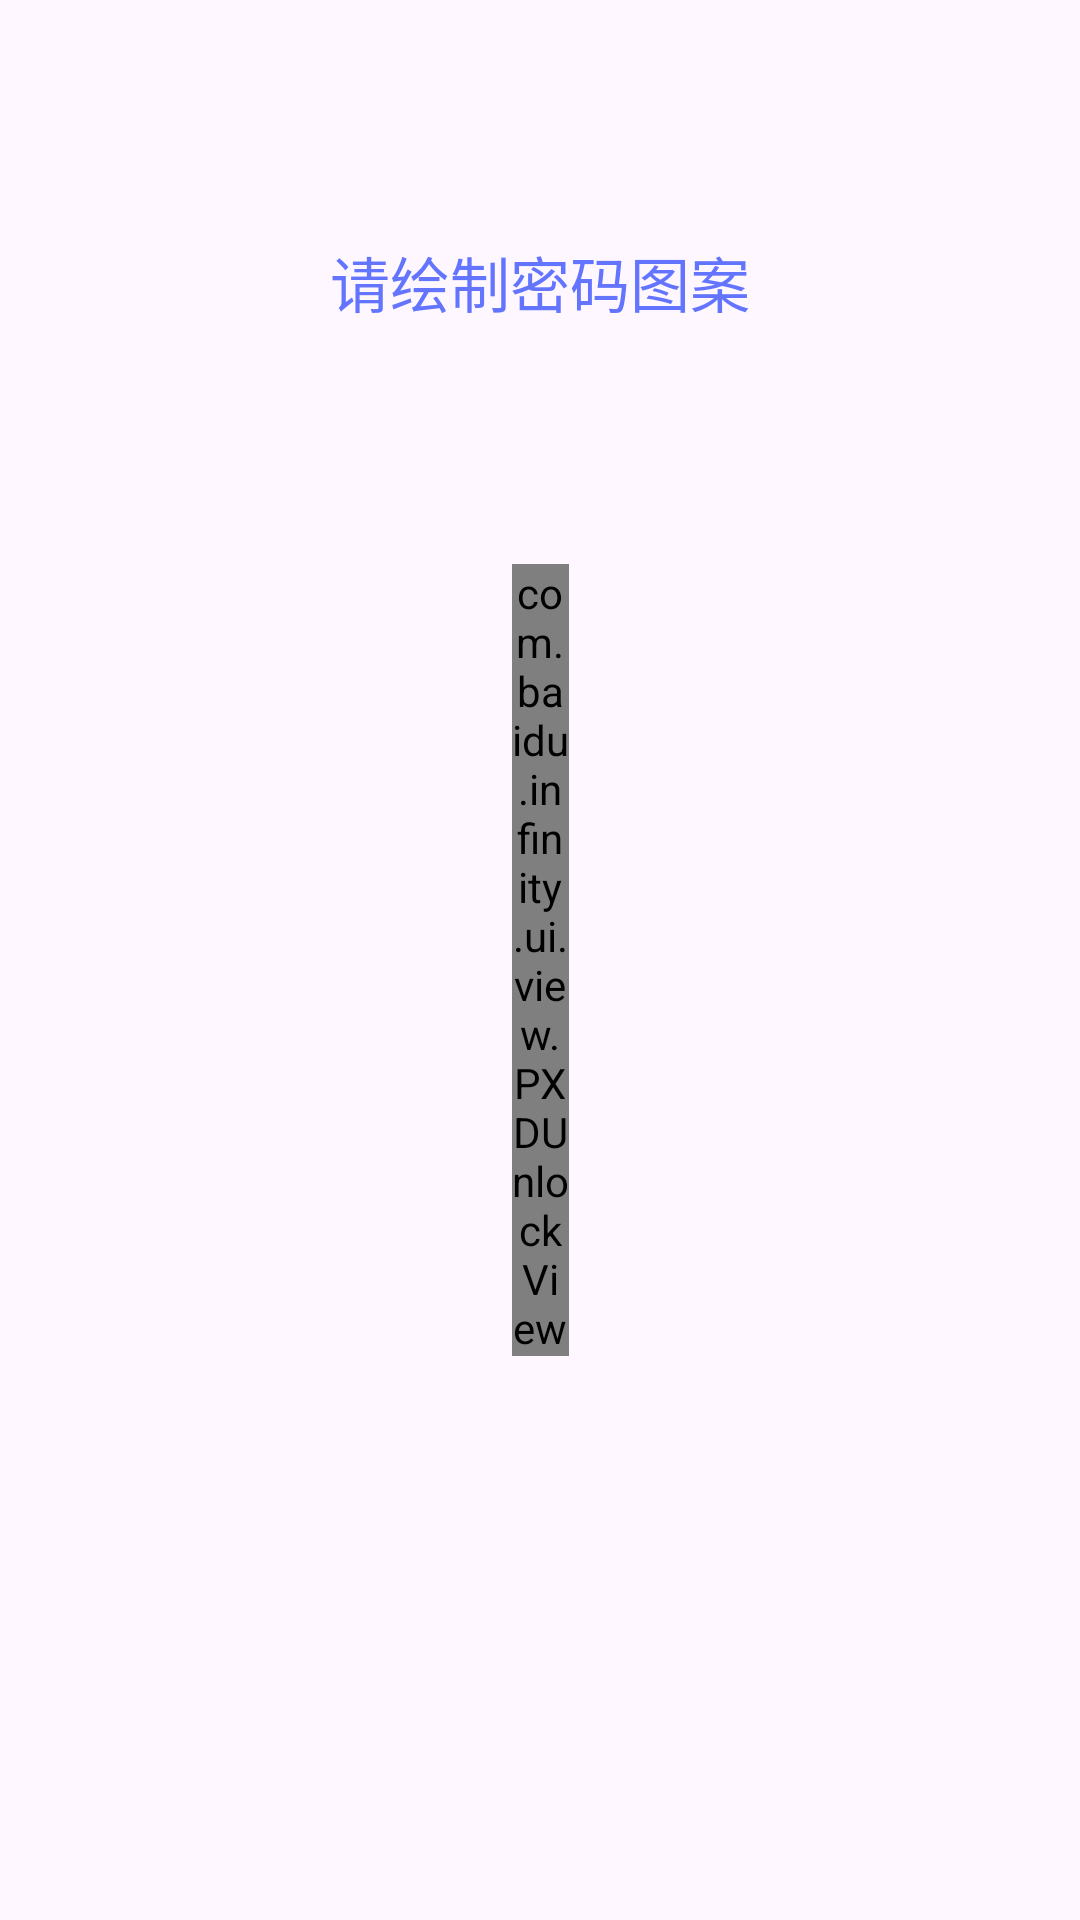

Layout XML and referenced resources for this Android screen:
<!-- AndroidManifest.xml: application theme Theme.Infinity -->
<!-- res/layout/fragment_pic_regist.xml -->
<?xml version="1.0" encoding="utf-8"?>
<androidx.constraintlayout.widget.ConstraintLayout xmlns:android="http://schemas.android.com/apk/res/android"
    xmlns:app="http://schemas.android.com/apk/res-auto"
    xmlns:tools="http://schemas.android.com/tools"
    android:layout_width="match_parent"
    android:layout_height="match_parent"
    tools:context=".ui.fragment.password.register.PicRegisterFragment">

    <com.baidu.infinity.ui.view.PXDUnlockView
        android:id="@+id/unlockView"
        android:layout_width="0dp"
        android:layout_height="wrap_content"
        app:layout_constraintBottom_toBottomOf="parent"
        app:layout_constraintDimensionRatio="w,1:1"
        app:layout_constraintEnd_toEndOf="parent"
        app:layout_constraintHorizontal_bias="0.5"
        app:layout_constraintStart_toStartOf="parent"
        app:layout_constraintTop_toTopOf="parent"
        app:layout_constraintVertical_bias="0.5" />

    <TextView
        android:id="@+id/tvAlert"
        android:layout_width="0dp"
        android:layout_height="wrap_content"
        android:text="请绘制密码图案"
        android:textAlignment="center"
        android:textColor="@color/blue"
        android:textSize="20sp"
        app:layout_constraintBottom_toTopOf="@+id/unlockView"
        app:layout_constraintEnd_toEndOf="parent"
        app:layout_constraintHorizontal_bias="0.0"
        app:layout_constraintStart_toStartOf="parent"
        app:layout_constraintTop_toTopOf="parent" />
</androidx.constraintlayout.widget.ConstraintLayout>
<!-- resources referenced by this layout -->
<resources>
  <color name="blue">#6375FE</color>
  <style name="Theme.Infinity" parent="Base.Theme.Infinity" />
  <style name="Base.Theme.Infinity" parent="Theme.Material3.DayNight.NoActionBar">
          
          
      </style>
</resources>
